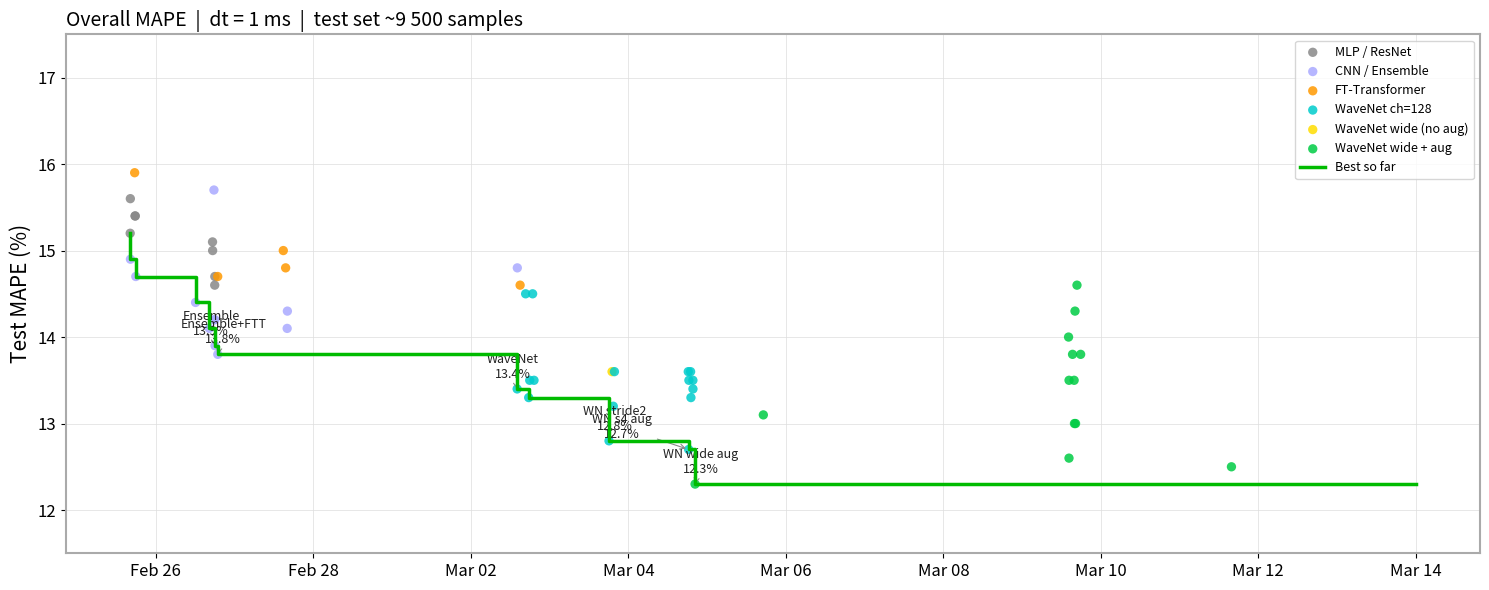

Here is the Python script that generated this plot: (Note: this script raises an exception after producing the figure.)
# -*- coding: utf-8 -*-
"""
3 separate figures from the original model_progress layout.
White background, everything else unchanged.
"""

import numpy as np
import matplotlib
matplotlib.use('Agg')
import matplotlib.pyplot as plt
import matplotlib.dates as mdates
from datetime import datetime

# -- Aesthetics ----------------------------------------------------------------
CURVE_COLOR  = '#00BB00'   # green (slightly darker than #00FF00 for readability on white)
SPINE_LW     = 1.5
FS_SUPTITLE  = 20
FS_TITLE     = 14
FS_LABEL     = 15
FS_TICK      = 12
FS_ANNOT     = 10

def dt(s): return datetime.strptime(s, '%Y-%m-%d %H:%M')

# -- dt=1ms models -------------------------------------------------------------
DT1 = [
    (dt('2026-02-25 16:09'), 'mlp_bn',              0, 15.2, None,  None,  0.9109),
    (dt('2026-02-25 16:12'), 'resnet_mlp',           0, 15.6, None,  None,  0.9088),
    (dt('2026-02-25 16:14'), 'cnn_fusion',           1, 14.9, None,  None,  0.9054),
    (dt('2026-02-25 17:31'), 'transformer',          2, 15.9, None,  None,  0.9039),
    (dt('2026-02-25 17:39'), 'weighted_loss',        0, 15.4, None,  None,  0.8887),
    (dt('2026-02-25 17:41'), 'mlp_extfeat',          0, 15.4, None,  None,  0.9138),
    (dt('2026-02-25 17:52'), 'cnn_multiscale',       1, 14.7, None,  None,  0.9174),
    (dt('2026-02-26 11:37'), 'specialist_slow',      0, 23.1, 11.9,  46.2,  0.2162),
    (dt('2026-02-26 12:05'), 'balanced_ensemble',    1, 14.4, 11.7,  20.0,  0.9167),
    (dt('2026-02-26 16:17'), 'ensemble_4model',      1, 14.1, 11.3,  19.7,  0.9155),
    (dt('2026-02-26 17:15'), 'mlp_weighted',         0, 15.1, 12.7,  20.0,  0.9098),
    (dt('2026-02-26 17:17'), 'resnet_weighted',      0, 15.0, 12.5,  20.3,  0.9097),
    (dt('2026-02-26 17:41'), 'cnn_peakcrop',         1, 15.7, 13.0,  21.3,  0.9012),
    (dt('2026-02-26 17:42'), 'ensemble_peakcrop',    1, 14.2, 11.4,  20.0,  0.9151),
    (dt('2026-02-26 17:55'), 'mlp_cosine',           0, 14.6, None,  None,  0.9131),
    (dt('2026-02-26 17:57'), 'resnet_cosine',        0, 14.7, None,  None,  0.9122),
    (dt('2026-02-26 18:00'), 'cnn_90pct',            1, 14.2, None,  None,  0.9068),
    (dt('2026-02-26 18:01'), 'ensemble',             1, 13.9, None,  None,  0.9143),
    (dt('2026-02-26 18:50'), 'fttransformer',        2, 14.7, 12.1,  20.1,  0.9196),
    (dt('2026-02-26 18:51'), 'ensemble_ftt',         1, 13.8, 11.1,  19.3,  0.9177),
    (dt('2026-02-27 14:49'), 'ftt_large',            2, 15.0, 12.3,  20.5,  0.9164),
    (dt('2026-02-27 15:32'), 'ftt_v2',               2, 14.8, 12.2,  20.2,  0.9117),
    (dt('2026-02-27 16:00'), 'cnn_s123',             1, 14.1, 11.0,  20.4,  0.9104),
    (dt('2026-02-27 16:04'), 'cnn_multiscale_90k',   1, 14.3, 11.3,  20.3,  0.9051),
    (dt('2026-03-02 14:06'), 'wavenet',              3, 13.4, 10.8,  18.8,  0.9190),
    (dt('2026-03-02 14:09'), 'cnn_wloss',            1, 14.8, 12.0,  20.7,  0.9076),
    (dt('2026-03-02 15:00'), 'ftt_wloss',            2, 14.6, 12.0,  19.9,  0.9198),
    (dt('2026-03-02 16:41'), 'wavenet_ftt',          3, 14.5, 12.2,  19.2,  0.9034),
    (dt('2026-03-02 17:37'), 'wavenet_s2',           3, 13.3, 10.6,  18.8,  0.9212),
    (dt('2026-03-02 17:56'), 'wavenet_s3',           3, 13.5, 10.8,  19.2,  0.9222),
    (dt('2026-03-02 18:49'), 'wavenet_ftt_v2',       3, 14.5, 12.0,  19.7,  0.9229),
    (dt('2026-03-02 19:14'), 'wavenet_alt',          3, 13.5, 10.9,  18.8,  0.9201),
    (dt('2026-03-03 18:06'), 'wavenet_stride2',      3, 12.8, 10.1,  18.2,  0.9320),
    (dt('2026-03-03 19:01'), 'wavenet_wide',         4, 13.6, 10.7,  19.5,  0.9213),
    (dt('2026-03-03 19:24'), 'wavenet_s4',           3, 13.2, 10.6,  18.7,  0.9175),
    (dt('2026-03-03 19:45'), 'wavenet_s5',           3, 13.6, 10.9,  19.2,  0.9231),
    (dt('2026-03-04 18:15'), 'wavenet_s3_aug',       3, 13.6, 11.6,  17.7,  0.9200),
    (dt('2026-03-04 18:23'), 'wavenet_s4_aug',       3, 12.7, 10.4,  17.3,  0.9224),
    (dt('2026-03-04 18:27'), 'wavenet_s5_aug',       3, 13.5, 11.5,  17.7,  0.9309),
    (dt('2026-03-04 18:58'), 'wavenet_s2_aug',       3, 13.6, 11.4,  18.1,  0.9268),
    (dt('2026-03-04 19:04'), 'wavenet_aug',          3, 13.3, 11.0,  18.0,  0.9254),
    (dt('2026-03-04 19:40'), 'wavenet_alt_aug',      3, 13.5, 11.2,  18.2,  0.9267),
    (dt('2026-03-04 19:41'), 'wavenet_stride2_aug',  3, 13.4, 11.7,  16.8,  0.9266),
    (dt('2026-03-04 20:20'), 'wavenet_wide_aug',     5, 12.3,  9.8,  17.6,  0.9206),
    (dt('2026-03-05 15:32'), 'wn_wide_specialist',   5,288.7,420.3,  17.5,  0.9238),
    (dt('2026-03-05 17:08'), 'wavenet_wide_aug_v2',  5, 13.1, 10.8,  17.7,  0.9235),
    (dt('2026-03-09 14:10'), 'wn_wide_fused3',       5, 14.0, 11.1,  20.0,  0.9266),
    (dt('2026-03-09 14:18'), 'wn_wide_fused5',       5, 12.6, 10.1,  17.8,  0.9200),
    (dt('2026-03-09 14:19'), 'wn_wide_fused10',      5, 13.5, 11.2,  18.2,  0.9267),
    (dt('2026-03-09 15:23'), 'wn_wide_fused20',      5, 13.8, 11.9,  17.7,  0.9300),
    (dt('2026-03-09 15:52'), 'wn_wide_smooth5',      5, 13.5, 11.1,  18.6,  0.9233),
    (dt('2026-03-09 15:58'), 'wn_wide_fused50',      5, 13.0, 10.6,  17.9,  0.9262),
    (dt('2026-03-09 16:08'), 'wn_wide_smooth20',     5, 14.3, 12.3,  18.6,  0.9220),
    (dt('2026-03-09 16:18'), 'wn_wide_smooth3',      5, 13.0, 10.8,  17.7,  0.9244),
    (dt('2026-03-09 16:44'), 'wn_wide_smooth50',     5, 14.6, 12.5,  18.8,  0.9221),
    (dt('2026-03-09 17:51'), 'wn_wide_smooth10',     5, 13.8, 11.6,  18.3,  0.9223),
    (dt('2026-03-11 15:49'), 'wn_wide_npe',          5, 12.5, 10.0,  17.5,  0.9293),
]

# -- dt-sweep models -----------------------------------------------------------
DT_SWEEP = [
    (dt('2026-03-10 17:57'), 0.5,  12.3, 10.6, 15.9, 0.9461),
    (dt('2026-03-12 15:43'), 0.8,  12.7, 10.7, 16.8, 0.9350),
    (dt('2026-03-12 19:56'), 0.25, 13.2, 11.4, 16.9, 0.9404),
    (dt('2026-03-12 21:24'), 0.4,  12.2, 10.6, 15.5, 0.9395),
    (dt('2026-03-13 11:03'), 0.2,  13.0, 11.2, 16.7, 0.9461),
]

# -- Family colours ------------------------------------------------------------
FAM_COL = {
    0: '#888888',
    1: '#aaaaff',
    2: '#ff9900',
    3: '#00cccc',
    4: '#ffdd00',
    5: '#00cc44',
}
FAM_LAB = {
    0: 'MLP / ResNet',
    1: 'CNN / Ensemble',
    2: 'FT-Transformer',
    3: 'WaveNet ch=128',
    4: 'WaveNet wide (no aug)',
    5: 'WaveNet wide + aug',
}

dates    = [r[0] for r in DT1]
families = [r[2] for r in DT1]
mapes    = [r[3] for r in DT1]
mapes_s  = [r[4] for r in DT1]
mapes_f  = [r[5] for r in DT1]

# Running best (exclude outlier >50 from specialist)
best_so_far, best_dates = [], []
running_min = np.inf
for d, m in sorted(zip(dates, mapes), key=lambda x: x[0]):
    if m is None or m > 50:
        continue
    if m < running_min:
        running_min = m
        best_dates.append(d)
        best_so_far.append(m)
best_dates.append(dt('2026-03-13 23:59'))
best_so_far.append(best_so_far[-1])

def running_best_series(dates_in, vals_in):
    pairs = [(d, v) for d, v in sorted(zip(dates_in, vals_in), key=lambda x: x[0])
             if v is not None and v <= 50]
    rb_d, rb_v, cur = [], [], np.inf
    for d, v in pairs:
        if v < cur:
            cur = v
            rb_d.append(d); rb_v.append(v)
    rb_d.append(dt('2026-03-13 23:59')); rb_v.append(rb_v[-1])
    return rb_d, rb_v

rb_s_d, rb_s_v = running_best_series(dates, mapes_s)
rb_f_d, rb_f_v = running_best_series(dates, mapes_f)


def style_ax(ax):
    ax.set_facecolor('white')
    ax.grid(True, color='#dddddd', lw=0.5)
    ax.tick_params(labelsize=FS_TICK, colors='black')
    ax.yaxis.label.set_color('black')
    ax.xaxis.label.set_color('black')
    ax.title.set_color('black')
    for sp in ax.spines.values():
        sp.set_edgecolor('#aaaaaa')
        sp.set_linewidth(SPINE_LW)


# =============================================================================
# Figure 1 -- Overall MAPE over time (dt=1ms)
# =============================================================================
fig1, ax1 = plt.subplots(figsize=(15, 6))
fig1.patch.set_facecolor('white')

plotted_fams = set()
for d, fam, m in zip(dates, families, mapes):
    if m is None or m > 50:
        continue
    label = FAM_LAB[fam] if fam not in plotted_fams else ''
    ax1.scatter(d, m, color=FAM_COL[fam], s=45, zorder=3,
                label=label, alpha=0.85, edgecolors='none')
    plotted_fams.add(fam)

ax1.step(best_dates, best_so_far, where='post',
         color=CURVE_COLOR, lw=2.5, zorder=5, label='Best so far')

milestones = [
    (dt('2026-02-26 18:01'), 13.9, 'Ensemble\n13.9%',    (-3,  8)),
    (dt('2026-02-26 18:51'), 13.8, 'Ensemble+FTT\n13.8%', (4,   8)),
    (dt('2026-03-02 14:06'), 13.4, 'WaveNet\n13.4%',      (-3,  8)),
    (dt('2026-03-03 18:06'), 12.8, 'WN stride2\n12.8%',   (4,   8)),
    (dt('2026-03-04 18:23'), 12.7, 'WN s4 aug\n12.7%',    (-48, 8)),
    (dt('2026-03-04 20:20'), 12.3, 'WN wide aug\n12.3%',  (4,   8)),
]
for mx, my, lbl, off in milestones:
    ax1.annotate(lbl, xy=(mx, my), xytext=(off[0], off[1]),
                 textcoords='offset points', fontsize=9,
                 color='#222222', ha='center',
                 arrowprops=dict(arrowstyle='->', color='#888888', lw=0.8))

ax1.set_ylabel('Test MAPE (%)', fontsize=FS_LABEL)
ax1.set_title('Overall MAPE  |  dt = 1 ms  |  test set ~9 500 samples',
              fontsize=FS_TITLE, loc='left')
ax1.set_ylim(11.5, 17.5)
ax1.xaxis.set_major_formatter(mdates.DateFormatter('%b %d'))
ax1.xaxis.set_major_locator(mdates.DayLocator(interval=2))
ax1.legend(fontsize=9, loc='upper right', frameon=True,
           facecolor='white', edgecolor='#cccccc')
style_ax(ax1)

fig1.tight_layout()
fig1.savefig('plots_progress/fig1_overall_mape.png', dpi=150, bbox_inches='tight',
             facecolor='white')
plt.close(fig1)
print("Saved plots_progress/fig1_overall_mape.png")


# =============================================================================
# Figure 2 -- MAPE by regime (d<1 and d>=1) over time
# =============================================================================
fig2, ax2 = plt.subplots(figsize=(12, 6))
fig2.patch.set_facecolor('white')

slow_pairs = [(d, v) for d, v, m in zip(dates, mapes_s, mapes)
              if v is not None and v <= 50 and m is not None and m <= 50]
fast_pairs = [(d, v) for d, v, m in zip(dates, mapes_f, mapes)
              if v is not None and v <= 50 and m is not None and m <= 50]

plotted_slow = plotted_fast = False
for d, v in slow_pairs:
    ax2.scatter(d, v, color='#00aaff', s=35, alpha=0.7, zorder=3, edgecolors='none',
                label='d<1 (slow)' if not plotted_slow else '')
    plotted_slow = True
for d, v in fast_pairs:
    ax2.scatter(d, v, color='#ff5555', s=35, alpha=0.7, zorder=3, edgecolors='none',
                label='d>=1 (fast)' if not plotted_fast else '')
    plotted_fast = True

ax2.step(rb_s_d, rb_s_v, where='post', color='#0077cc', lw=2.5, zorder=5,
         label='Best d<1 (slow)')
ax2.step(rb_f_d, rb_f_v, where='post', color='#cc2222', lw=2.5, zorder=5,
         label='Best d>=1 (fast)')

ax2.set_ylabel('Test MAPE (%)', fontsize=FS_LABEL)
ax2.set_title('MAPE by diffusion regime  |  dt = 1 ms',
              fontsize=FS_TITLE, loc='left')
ax2.set_ylim(8.5, 25.0)
ax2.xaxis.set_major_formatter(mdates.DateFormatter('%b %d'))
ax2.xaxis.set_major_locator(mdates.DayLocator(interval=3))
ax2.legend(fontsize=9, loc='upper right', frameon=True,
           facecolor='white', edgecolor='#cccccc')
style_ax(ax2)

fig2.tight_layout()
fig2.savefig('plots_progress/fig2_regime_mape.png', dpi=150, bbox_inches='tight',
             facecolor='white')
plt.close(fig2)
print("Saved plots_progress/fig2_regime_mape.png")


# =============================================================================
# Figure 3 -- dt-sweep bar chart
# =============================================================================
fig3, ax3 = plt.subplots(figsize=(10, 6))
fig3.patch.set_facecolor('white')

dt_vals  = [0.2,  0.25, 0.4,  0.5,  0.8,  1.0]
dt_mapes = [13.0, 13.2, 12.2, 12.3, 12.7, 12.3]
dt_slow  = [11.2, 11.4, 10.6, 10.6, 10.7,  9.8]
dt_fast  = [16.7, 16.9, 15.5, 15.9, 16.8, 17.6]

x = np.arange(len(dt_vals))
w = 0.28
bars_all  = ax3.bar(x - w, dt_mapes, w, color='#555555', label='Overall',     zorder=3)
bars_slow = ax3.bar(x,     dt_slow,  w, color='#00aaff', label='d<1 (slow)',   zorder=3)
bars_fast = ax3.bar(x + w, dt_fast,  w, color='#ff5555', label='d>=1 (fast)',  zorder=3)

best_idx = int(np.argmin(dt_mapes))
bars_all[best_idx].set_edgecolor(CURVE_COLOR)
bars_all[best_idx].set_linewidth(2.5)

ax3.set_xticks(x)
ax3.set_xticklabels([f'{v} ms' for v in dt_vals], fontsize=FS_TICK)
ax3.set_ylabel('Test MAPE (%)', fontsize=FS_LABEL)
ax3.set_title('WaveNet wide + aug  |  dt sweep  |  test set ~28 k samples',
              fontsize=FS_TITLE, loc='left')
ax3.set_ylim(8.0, 19.5)
ax3.legend(fontsize=9, loc='upper right', frameon=True,
           facecolor='white', edgecolor='#cccccc')
style_ax(ax3)
ax3.grid(True, axis='y', color='#dddddd', lw=0.5)
ax3.grid(False, axis='x')

fig3.tight_layout()
fig3.savefig('plots_progress/fig3_dt_sweep.png', dpi=150, bbox_inches='tight',
             facecolor='white')
plt.close(fig3)
print("Saved plots_progress/fig3_dt_sweep.png")
